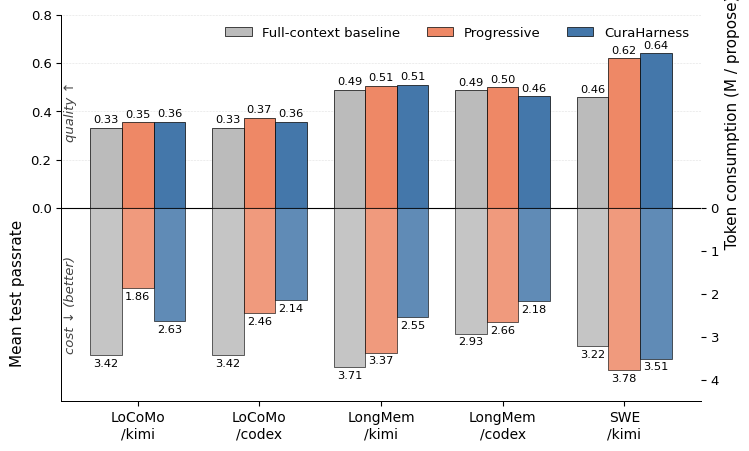
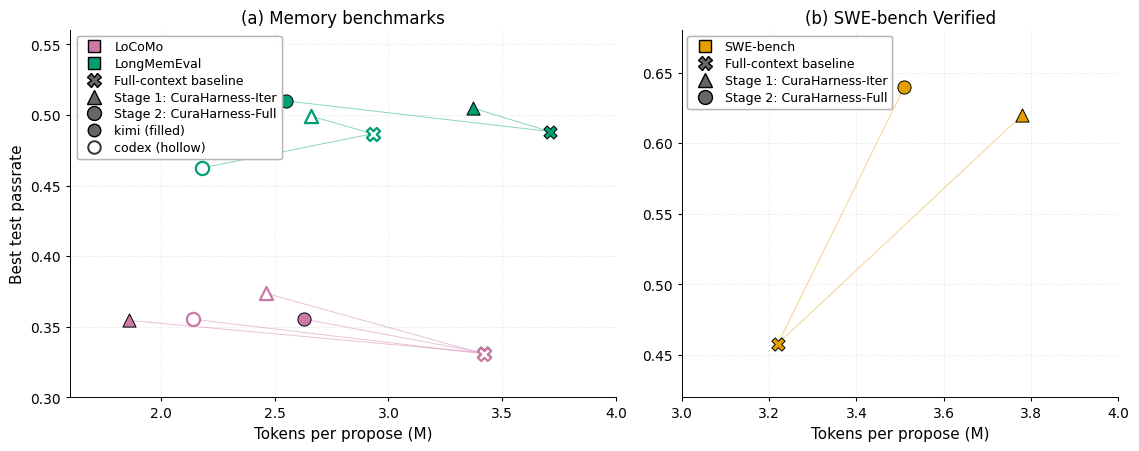
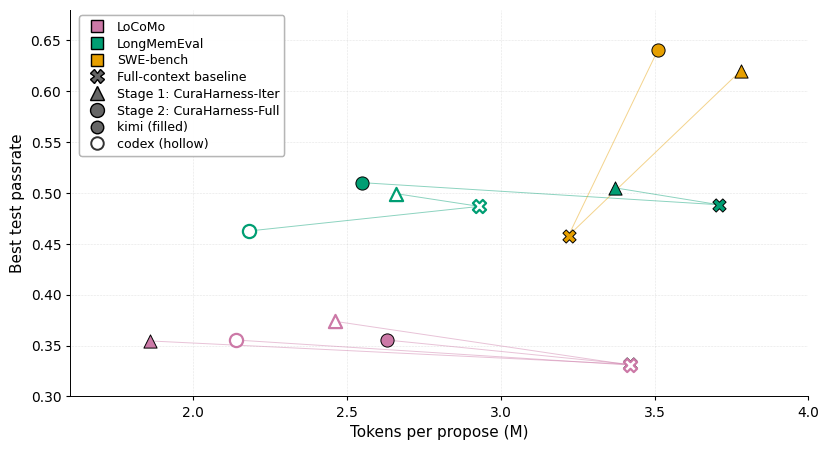
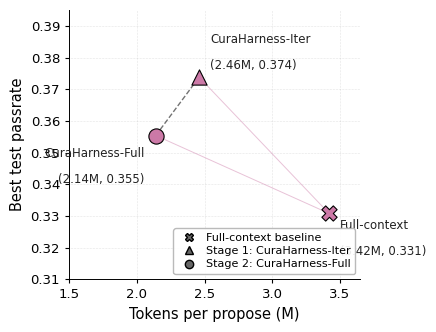

Write Python code to recreate these figures, in order. (Note: this script raises an exception after producing the figures.)
"""Generate Experiment-section figures for CuraHarness paper.

All numbers are pulled verbatim from
    docs/EXPERIMENT_INSIGHTS.md
    docs/experiment_detail.md
of the CuraHarness repo (see paper README for the docs commit pinned).

Two active figures, each defending one experimental claim of Experiments.tex:

    optimization_effect.{pdf,svg}
        Grouped bars of held-out passrate gain relative to full-context.

    pareto_cost_quality.{pdf,svg}
        Single-panel scatter of (delta cost %, delta test pp) versus
        the default-family baseline. Each marker = one (benchmark,
        proposer, policy) triple, taken from the single best-by-test
        retained run in that cell. Default sits at the origin.
"""

from __future__ import annotations

import matplotlib.pyplot as plt
import numpy as np
from matplotlib.lines import Line2D
from matplotlib.patches import Patch, Rectangle

# ------------------------------------------------------------------
# Nature-leaning rcParams: editable text, restrained spines/grids.
# ------------------------------------------------------------------
plt.rcParams.update({
    "font.family":          "sans-serif",
    "font.sans-serif":      ["Arial", "DejaVu Sans", "Liberation Sans"],
    "svg.fonttype":         "none",
    "pdf.fonttype":         42,
    "ps.fonttype":          42,
    "axes.spines.top":      False,
    "axes.spines.right":    False,
    "axes.linewidth":       0.7,
    "axes.labelsize":       8.5,
    "axes.titlesize":       9,
    "xtick.labelsize":      7.5,
    "ytick.labelsize":      7.5,
    "legend.fontsize":      7.5,
    "legend.frameon":       False,
    "figure.dpi":           150,
})

# Restrained palette: one neutral family for default, one signal
# family for the two adaptive policies. Okabe-Ito-derived, accessible.
C_DEFAULT     = "#3a3a3a"     # neutral grey for the default origin marker
C_PROGRESSIVE = "#D55E00"     # vermilion for iter-axis only
C_BANDIT      = "#0072B2"     # blue for iter+file (CuraHarness)
C_RECENT      = "#56B4E9"     # sky for default+direction recency bucket
C_PAREGION    = "#e8f4ea"     # very pale green wash for Pareto-favorable region


# ============================================================================
# Figure 0: Optimization effect, grouped bars
# ============================================================================
def fig_optimization_effect():
    """Three-bar mirror chart per cell.

    Upper half (left y-axis): mean test passrate, bars going up.
    Lower half (right y-axis): token consumption per propose (M tokens),
    bars going down.

    Three policies side-by-side: full-context baseline, Progressive,
    CuraHarness. Both axes share y=0 so the same vertical strip shows
    quality on top and cost on bottom for the same (cell, policy).
    """
    cells = [
        "LoCoMo\n/kimi",
        "LoCoMo\n/codex",
        "LongMem\n/kimi",
        "LongMem\n/codex",
        "SWE\n/kimi",
    ]
    # Mean test passrate per cell (default-family / progressive / cura mean
    # across retained runs). Source: docs/experiment_detail.md.
    # SWE row is single docs-only run (mean = the single value).
    baseline_test    = np.array([0.3315, 0.3308, 0.4883, 0.4867, 0.4580])
    progressive_test = np.array([0.3545, 0.3738, 0.5050, 0.4992, 0.6200])
    cura_test        = np.array([0.3554, 0.3554, 0.5100, 0.4625, 0.6400])

    # Token consumption per propose (M tokens), best-by-test row per cell.
    baseline_tok    = np.array([3.42, 3.42, 3.71, 2.93, 3.22])
    progressive_tok = np.array([1.86, 2.46, 3.37, 2.66, 3.78])
    cura_tok        = np.array([2.63, 2.14, 2.55, 2.18, 3.51])

    xs = np.arange(len(cells))
    width = 0.26
    offsets = np.array([-width, 0.0, +width])

    # Local palette for this figure: muted Tol-light trio, colorblind-safe
    # and softer than the global vermilion/blue used in the Pareto figure.
    col_baseline = "#BBBBBB"   # soft cool grey
    col_prog     = "#EE8866"   # warm coral
    col_cura     = "#4477AA"   # muted steel blue

    fig, ax = plt.subplots(figsize=(7.6, 4.6))
    ax2 = ax.twinx()

    # Upper half: mean test passrate
    bars_b = ax.bar(xs + offsets[0], baseline_test, width,
                    color=col_baseline, edgecolor="black", linewidth=0.5,
                    label="Full-context baseline")
    bars_p = ax.bar(xs + offsets[1], progressive_test, width,
                    color=col_prog, edgecolor="black", linewidth=0.5,
                    label="Progressive")
    bars_c = ax.bar(xs + offsets[2], cura_test, width,
                    color=col_cura, edgecolor="black", linewidth=0.5,
                    label="CuraHarness")

    # Lower half: token consumption (drawn as negative on ax2 so bars go down)
    ax2.bar(xs + offsets[0], -baseline_tok, width,
            color=col_baseline, edgecolor="black", linewidth=0.5, alpha=0.85)
    ax2.bar(xs + offsets[1], -progressive_tok, width,
            color=col_prog, edgecolor="black", linewidth=0.5, alpha=0.85)
    ax2.bar(xs + offsets[2], -cura_tok, width,
            color=col_cura, edgecolor="black", linewidth=0.5, alpha=0.85)

    # Symmetric limits sharing y=0
    ax.set_ylim(-0.80, 0.80)
    ax2.set_ylim(-4.5, 4.5)  # in M tokens; 0 aligned with ax

    ax.axhline(0, color="black", lw=0.8)
    ax.set_xticks(xs)
    ax.set_xticklabels(cells, fontsize=10)
    ax.set_ylabel("Mean test passrate                                   ",
                  fontsize=11)
    ax2.set_ylabel("                                   Token consumption (M / propose)",
                   fontsize=11)
    ax.tick_params(axis="y", labelsize=9.5)
    ax2.tick_params(axis="y", labelsize=9.5)
    ax.grid(True, axis="y", ls=":", lw=0.4, color="grey", alpha=0.45)
    ax.set_axisbelow(True)

    # Hide negative y-tick labels on ax (lower half belongs to ax2)
    ax.set_yticks([0.0, 0.2, 0.4, 0.6, 0.8])
    # Hide positive y-tick labels on ax2 (upper half belongs to ax); show
    # token magnitudes as positive numbers in lower half.
    ax2.set_yticks([-4, -3, -2, -1, 0])
    ax2.set_yticklabels(["4", "3", "2", "1", "0"])

    # Value labels
    for offset, vals in zip(offsets, (baseline_test, progressive_test, cura_test)):
        for x, v in zip(xs + offset, vals):
            ax.text(x, v + 0.012, f"{v:.2f}",
                    ha="center", va="bottom", fontsize=8.2)
    for offset, vals in zip(offsets, (baseline_tok, progressive_tok, cura_tok)):
        for x, v in zip(xs + offset, vals):
            ax2.text(x, -v - 0.08, f"{v:.2f}",
                     ha="center", va="top", fontsize=8.2)

    # Section labels on the y-axis
    ax.text(-0.55, 0.40, "quality ↑", rotation=90, va="center", ha="center",
            fontsize=9.5, color="#444444", style="italic")
    ax.text(-0.55, -0.40, "cost ↓ (better)", rotation=90, va="center",
            ha="center", fontsize=9.5, color="#444444", style="italic")

    ax.legend(handles=[bars_b, bars_p, bars_c],
              loc="upper right", ncol=3, fontsize=9.5)

    fig.tight_layout()
    fig.savefig("optimization_effect.pdf", bbox_inches="tight")
    fig.savefig("optimization_effect.svg", bbox_inches="tight")
    plt.close(fig)


# ============================================================================
# Figure 1: Cost--quality shifts as arrows from full-context baseline
# ============================================================================
# Shared data table. Each row: bench, proposer, policy, tokens_M, passrate.
# All values are absolute (no relative deltas) and align with the bar chart
# in fig_optimization_effect (best-by-test per cell).
PARETO_POINTS = [
    # LoCoMo / claudekimi
    ("LoCoMo",       "claudekimi", "Baseline",     3.42, 0.3315),
    ("LoCoMo",       "claudekimi", "Progressive",  1.86, 0.3545),
    ("LoCoMo",       "claudekimi", "Bandit",       2.63, 0.3554),
    # LoCoMo / codex54
    ("LoCoMo",       "codex54",    "Baseline",     3.42, 0.3308),
    ("LoCoMo",       "codex54",    "Progressive",  2.46, 0.3738),
    ("LoCoMo",       "codex54",    "Bandit",       2.14, 0.3554),
    # LongMemEval / claudekimi
    ("LongMemEval",  "claudekimi", "Baseline",     3.71, 0.4883),
    ("LongMemEval",  "claudekimi", "Progressive",  3.37, 0.5050),
    ("LongMemEval",  "claudekimi", "Bandit",       2.55, 0.5100),
    # LongMemEval / codex54
    ("LongMemEval",  "codex54",    "Baseline",     2.93, 0.4867),
    ("LongMemEval",  "codex54",    "Progressive",  2.66, 0.4992),
    ("LongMemEval",  "codex54",    "Bandit",       2.18, 0.4625),
    # SWE-bench Verified / claudekimi
    ("SWE-bench",    "claudekimi", "Baseline",     3.22, 0.4580),
    ("SWE-bench",    "claudekimi", "Progressive",  3.78, 0.6200),
    ("SWE-bench",    "claudekimi", "Bandit",       3.51, 0.6400),
]

# Color encodes benchmark.
BENCH_COLOR = {
    "LoCoMo":      "#CC79A7",   # rose/magenta
    "LongMemEval": "#009E73",   # green
    "SWE-bench":   "#E69F00",   # orange
}
BENCH_LABEL = {"LoCoMo": "LoCoMo", "LongMemEval": "LongMemEval",
               "SWE-bench": "SWE-bench"}

# Marker encodes stage (Baseline = X, Progressive = triangle, Bandit = circle).
POLICY_MARKER = {"Baseline": "X", "Progressive": "^", "Bandit": "o"}
POLICY_LABEL = {"Baseline":    "Full-context baseline",
                "Progressive": "Stage 1: CuraHarness-Iter",
                "Bandit":      "Stage 2: CuraHarness-Full"}

# Proposer encoded by fill (filled = kimi, hollow = codex).
PROP_LABEL  = {"claudekimi": "kimi", "codex54": "codex"}


def _draw_point(ax, x, y, color, marker, filled=True):
    """One scatter point. Filled = kimi proposer, hollow = codex proposer."""
    if filled:
        ax.scatter(x, y, marker=marker, s=90, color=color,
                   edgecolor="black", linewidths=0.7, zorder=4)
    else:
        ax.scatter(x, y, marker=marker, s=90,
                   facecolor="white", edgecolor=color,
                   linewidths=1.6, zorder=4)


def _draw_baseline_link(ax, baseline_xy, others_xy, color):
    """Thin guide lines from the baseline X to the two adapted points."""
    bx, by = baseline_xy
    for ox, oy in others_xy:
        ax.plot([bx, ox], [by, oy], color=color, lw=0.7,
                alpha=0.45, ls="-", zorder=1)


def _panel(ax, rows, xlim, ylim, title, show_ylabel):
    # Group rows by (bench, proposer) so we can draw guide lines from
    # each baseline to its Progressive / Bandit counterparts.
    cells = {}
    for bench, prop, policy, x, y in rows:
        cells.setdefault((bench, prop), {})[policy] = (x, y)

    for (bench, prop), pts in cells.items():
        color = BENCH_COLOR[bench]
        baseline = pts.get("Baseline")
        others = [pts[p] for p in ("Progressive", "Bandit") if p in pts]
        if baseline is not None and others:
            _draw_baseline_link(ax, baseline, others, color)
        for policy, xy in pts.items():
            _draw_point(ax, xy[0], xy[1],
                        color=color,
                        marker=POLICY_MARKER[policy],
                        filled=(prop == "claudekimi"))

    ax.set_xlim(*xlim)
    ax.set_ylim(*ylim)
    ax.set_xlabel("Tokens per propose (M)", fontsize=11)
    if show_ylabel:
        ax.set_ylabel("Best test passrate", fontsize=11)
    if title:
        ax.set_title(title, fontsize=12, pad=5)
    ax.tick_params(axis="both", which="both", length=3, labelsize=10)
    ax.grid(True, ls=":", lw=0.4, color="grey", alpha=0.4)
    ax.set_axisbelow(True)


def _bench_legend_handles(benches):
    return [
        Line2D([0], [0], marker="s", color="w",
               markerfacecolor=BENCH_COLOR[b], markeredgecolor="black",
               markersize=9, label=BENCH_LABEL[b])
        for b in benches
    ]


def _stage_legend_handles():
    return [
        Line2D([0], [0], marker=POLICY_MARKER["Baseline"], color="w",
               markerfacecolor="0.4", markeredgecolor="black",
               markersize=10, label=POLICY_LABEL["Baseline"]),
        Line2D([0], [0], marker=POLICY_MARKER["Progressive"], color="w",
               markerfacecolor="0.4", markeredgecolor="black",
               markersize=10, label=POLICY_LABEL["Progressive"]),
        Line2D([0], [0], marker=POLICY_MARKER["Bandit"], color="w",
               markerfacecolor="0.4", markeredgecolor="black",
               markersize=10, label=POLICY_LABEL["Bandit"]),
    ]


def _proposer_legend_handles():
    # Filled vs hollow circle to mirror the in-figure encoding.
    return [
        Line2D([0], [0], marker="o", color="w",
               markerfacecolor="0.4", markeredgecolor="black",
               markersize=9, label="kimi (filled)"),
        Line2D([0], [0], marker="o", color="w",
               markerfacecolor="white", markeredgecolor="0.2",
               markeredgewidth=1.4,
               markersize=9, label="codex (hollow)"),
    ]


def _add_combined_legend(ax, benches, include_proposer=True,
                         loc="upper left", bbox=(0.012, 0.985)):
    handles = (_bench_legend_handles(benches)
               + _stage_legend_handles())
    if include_proposer:
        handles = handles + _proposer_legend_handles()
    leg = ax.legend(handles=handles,
                    loc=loc, bbox_to_anchor=bbox,
                    fontsize=9.0,
                    frameon=True, framealpha=0.9, edgecolor="0.7",
                    borderaxespad=0,
                    handletextpad=0.6,
                    labelspacing=0.3, borderpad=0.4)
    leg.set_zorder(6)
    ax.add_artist(leg)


def fig_pareto_two_panel():
    """Two-panel figure: (a) memory benchmarks, (b) SWE-bench."""
    fig, axes = plt.subplots(1, 2, figsize=(11.5, 4.6),
                             gridspec_kw=dict(width_ratios=[1.25, 1.0]))

    mem_rows = [r for r in PARETO_POINTS if r[0] in ("LoCoMo", "LongMemEval")]
    swe_rows = [r for r in PARETO_POINTS if r[0] == "SWE-bench"]

    _panel(axes[0], mem_rows,
           xlim=(1.6, 4.0), ylim=(0.30, 0.56),
           title="(a) Memory benchmarks",
           show_ylabel=True)
    _panel(axes[1], swe_rows,
           xlim=(3.0, 4.0), ylim=(0.42, 0.68),
           title="(b) SWE-bench Verified",
           show_ylabel=False)

    _add_combined_legend(axes[0], benches=("LoCoMo", "LongMemEval"),
                         include_proposer=True,
                         loc="upper left", bbox=(0.012, 0.985))
    _add_combined_legend(axes[1], benches=("SWE-bench",),
                         include_proposer=False,
                         loc="upper left", bbox=(0.012, 0.985))

    fig.tight_layout()
    fig.savefig("pareto_cost_quality.pdf", bbox_inches="tight")
    fig.savefig("pareto_cost_quality.svg", bbox_inches="tight")
    plt.close(fig)


def fig_pareto_single():
    """Compact single-panel version (slides / single column)."""
    fig, ax = plt.subplots(figsize=(8.4, 4.6))
    _panel(ax, PARETO_POINTS,
           xlim=(1.6, 4.0), ylim=(0.30, 0.68),
           title="", show_ylabel=True)
    _add_combined_legend(ax, benches=("LoCoMo", "LongMemEval", "SWE-bench"),
                         include_proposer=True,
                         loc="upper left", bbox=(0.012, 0.985))

    fig.tight_layout()
    fig.savefig("pareto_cost_quality_single.pdf", bbox_inches="tight")
    fig.savefig("pareto_cost_quality_single.svg", bbox_inches="tight")
    plt.close(fig)


def fig_pareto_small():
    """Single-cell Pareto figure: LoCoMo / codex.

    Shows the cleanest Stage 1 / Stage 2 trade-off in our data: both
    adapted runs strictly dominate the full-context baseline, and Stage 1
    vs Stage 2 form a real two-point frontier (Stage 2 cheaper, Stage 1
    higher passrate).
    """
    rows = [r for r in PARETO_POINTS
            if r[0] == "LoCoMo" and r[1] == "codex54"]
    pts = {policy: (x, y) for _, _, policy, x, y in rows}

    fig, ax = plt.subplots(figsize=(4.4, 3.4))

    color = BENCH_COLOR["LoCoMo"]

    # Pareto frontier line through the two adapted points (Stage 2 then Stage 1
    # by ascending token cost).
    front = sorted([pts["Bandit"], pts["Progressive"]], key=lambda p: p[0])
    ax.plot([p[0] for p in front], [p[1] for p in front],
            color="black", lw=1.0, ls="--", alpha=0.55, zorder=2)

    # Thin guide lines from baseline to each adapted point.
    bx, by = pts["Baseline"]
    for policy in ("Progressive", "Bandit"):
        ox, oy = pts[policy]
        ax.plot([bx, ox], [by, oy], color=color, lw=0.7,
                alpha=0.45, zorder=1)

    for policy, (x, y) in pts.items():
        ax.scatter(x, y, marker=POLICY_MARKER[policy], s=120,
                   color=color, edgecolor="black", linewidths=0.8,
                   zorder=4)

    # Per-point absolute-value annotations.
    annot = {
        "Baseline":    ("Full-context",      (8, -4),   "top"),
        "Progressive": ("CuraHarness-Iter",  (8,  4),   "bottom"),
        "Bandit":      ("CuraHarness-Full",  (-8, -8),  "top"),
    }
    for policy, (label, offset, va) in annot.items():
        x, y = pts[policy]
        ha = "left" if offset[0] >= 0 else "right"
        ax.annotate(f"{label}\n\n({x:.2f}M, {y:.3f})",
                    xy=(x, y), xytext=offset,
                    textcoords="offset points",
                    fontsize=8.5, color="#222222", ha=ha, va=va,
                    linespacing=1.0)

    ax.set_xlim(1.5, 3.65)
    ax.set_ylim(0.31, 0.395)
    ax.set_xlabel("Tokens per propose (M)", fontsize=10.5)
    ax.set_ylabel("Best test passrate", fontsize=10.5)
    ax.tick_params(axis="both", which="both", length=3, labelsize=9.5)
    ax.grid(True, ls=":", lw=0.4, color="grey", alpha=0.4)
    ax.set_axisbelow(True)

    # Compact legend: stage marker shapes only, with smaller markers.
    small_handles = [
        Line2D([0], [0], marker=POLICY_MARKER[p], color="w",
               markerfacecolor="0.4", markeredgecolor="black",
               markersize=6, label=POLICY_LABEL[p])
        for p in ("Baseline", "Progressive", "Bandit")
    ]
    leg = ax.legend(handles=small_handles,
                    loc="lower right",
                    fontsize=8.0,
                    frameon=True, framealpha=0.9, edgecolor="0.7",
                    handletextpad=0.5, labelspacing=0.3, borderpad=0.4)
    leg.set_zorder(6)

    fig.tight_layout()
    fig.savefig("pareto_small.pdf", bbox_inches="tight")
    fig.savefig("pareto_small.svg", bbox_inches="tight")
    plt.close(fig)


def fig_pareto():
    fig_pareto_two_panel()
    fig_pareto_single()
    fig_pareto_small()


# ============================================================================
# Figure 2: Read concentration -- bandit best/worst/other vs default recency
# ============================================================================
def fig_read_concentration():
    """Single-panel grouped bar with bandit and default+dir on same Y axis.

    All numbers are mean across three retained runs per policy
    (EXPERIMENT_INSIGHTS Reference-Iteration Read Distribution).
    """
    # bandit (3 runs): bandit_v3_banditfix r1/r2 + bandit_v4 r1
    bandit_best  = np.mean([3.67, 2.70, 3.45])    # 3.273
    bandit_worst = np.mean([0.12, 0.22, 0.44])    # 0.260
    bandit_other = np.mean([0.17, 0.13, 0.25])    # 0.183
    # default+direction (3 runs): LME 015454 / 152524 + LoCoMo 015441
    dd_recent  = np.mean([2.24, 2.23, 2.93])      # 2.467
    dd_middle  = np.mean([0.31, 0.68, 0.39])      # 0.460
    dd_early   = np.mean([0.04, 0.01, 0.09])      # 0.047

    # report range as error bars to show run-to-run spread
    bandit_best_err  = np.array([[3.273 - 2.70], [3.67 - 3.273]])
    bandit_worst_err = np.array([[0.260 - 0.12], [0.44 - 0.260]])
    bandit_other_err = np.array([[0.183 - 0.13], [0.25 - 0.183]])
    dd_recent_err    = np.array([[2.467 - 2.23], [2.93 - 2.467]])
    dd_middle_err    = np.array([[0.460 - 0.31], [0.68 - 0.460]])
    dd_early_err     = np.array([[0.047 - 0.01], [0.09 - 0.047]])

    fig, ax = plt.subplots(figsize=(6.0, 3.5))

    # 6 bars on a shared X axis, grouped into two policy clusters
    labels = [
        "best\n(labelled)",
        "worst\n(labelled)",
        "other\n(unlabelled)",
        "recent\n(last 3)",
        "middle\n(iters 4-N-3)",
        "early\n(first 3)",
    ]
    values = [bandit_best, bandit_worst, bandit_other,
              dd_recent, dd_middle, dd_early]
    errs = np.hstack([bandit_best_err, bandit_worst_err, bandit_other_err,
                       dd_recent_err, dd_middle_err, dd_early_err])
    colors = [C_BANDIT, "#9bbcd1", "#cccccc",
              C_RECENT, "#9dd2bf", "#e1c4d4"]

    xs = np.arange(len(labels))
    bars = ax.bar(xs, values, yerr=errs, capsize=2.5,
                   color=colors, edgecolor="black", linewidth=0.5,
                   error_kw=dict(elinewidth=0.6, ecolor="black"))

    # value annotations
    for b, v in zip(bars, values):
        ax.text(b.get_x() + b.get_width() / 2, v + 0.08,
                f"{v:.2f}", ha="center", va="bottom",
                fontsize=6.8, color="black")

    # group separator + group titles, sitting just above the plot area
    ax.axvline(2.5, color="grey", lw=0.6, ls=":", alpha=0.7, zorder=1)
    ax.text(1.0, 4.65, "CuraHarness (bandit)",
            ha="center", va="bottom", fontsize=8.0, color=C_BANDIT,
            fontweight="bold")
    ax.text(1.0, 4.42, "bucket by policy label",
            ha="center", va="bottom", fontsize=6.8, color=C_BANDIT,
            style="italic")
    ax.text(4.0, 4.65, "default+direction",
            ha="center", va="bottom", fontsize=8.0, color="#1f6e9c",
            fontweight="bold")
    ax.text(4.0, 4.42, "bucket by recency",
            ha="center", va="bottom", fontsize=6.8, color="#1f6e9c",
            style="italic")

    # the headline 14-22x annotation, anchored on the bandit-best bar
    ax.annotate(
        "best dirs absorb 14--22x more\nreads/slot than unlabelled refs",
        xy=(0.4, bandit_best), xytext=(1.05, 3.30),
        fontsize=6.8, color=C_BANDIT,
        ha="left", va="top",
        arrowprops=dict(arrowstyle="-", color=C_BANDIT, lw=0.6, alpha=0.7),
    )

    # axes
    ax.set_xticks(xs)
    ax.set_xticklabels(labels, fontsize=6.8)
    ax.set_ylabel("Reads per available reference-iter slot")
    ax.set_ylim(0, 5.0)
    ax.grid(True, axis="y", ls=":", lw=0.4, color="grey", alpha=0.5)
    ax.set_axisbelow(True)
    ax.tick_params(axis="x", which="both", length=0)
    ax.tick_params(axis="y", which="both", length=2.5)

    fig.tight_layout()
    fig.savefig("read_concentration.pdf", bbox_inches="tight")
    fig.savefig("read_concentration.svg", bbox_inches="tight")
    plt.close(fig)


# ============================================================================
# Figure 3: Attention heatmap (baseline / Stage1 / Stage2)
# ============================================================================
# Single representative LoCoMo / claudekimi run per stage. Aggregated via
# scripts/aggregate_attention.py into attention_data.json (committed alongside
# this file). Each (N, M) cell counts Read tool calls in proposer iter N
# whose target was reference_iterations/iter_M/. Top-1 marker uses the
# earliest-tie-break post-hoc top-1 (earliest iter with the highest
# candidate-passrate among iter < N).
ATTENTION_RUNS = [
    ("Full-context baseline",
     "locomo_memgpt_claudekimi_default_direction_docker_iter30_train80_20260502_015441"),
    ("Stage 1: CuraHarness-Iter",
     "locomo_memgpt_claudekimi_progressive_autobudget_docker_iter30_train80_r1_20260504_162844"),
    ("Stage 2: CuraHarness-Full",
     "locomo_memgpt_claudekimi_bandit_v4_autobudget_docker_iter30_train80_w16_r1_20260505_040626"),
]


def _load_attention_data():
    import json
    from pathlib import Path
    p = Path(__file__).with_name("attention_data.json")
    raw = json.loads(p.read_text())
    by_short = {}
    for full_path, payload in raw.items():
        by_short[Path(full_path).name] = payload
    return by_short


def _build_grid(payload, y_mode):
    """Return (Z, n_max, y_max, top1_xy, best_xy, worst_xy).

    y_mode='recency': y = N - M (1 = most recent prior iter).
    y_mode='absolute': y = M (absolute iter index).
    """
    import numpy as np
    n_max = payload["n_max"]
    y_max = n_max - 1 if y_mode == "recency" else payload["m_max"]
    Z = np.zeros((y_max + 1, n_max + 1), dtype=float)
    for c in payload["cells"]:
        N, M, r = c["N"], c["M"], c["reads"]
        y = (N - M) if y_mode == "recency" else M
        if 1 <= N <= n_max and 0 <= y <= y_max:
            Z[y, N] += r
    top1_xy = []
    for N_str, M in payload["top1_per_N"].items():
        N = int(N_str)
        if N < 1 or N > n_max: continue
        y = (N - M) if y_mode == "recency" else M
        top1_xy.append((N, y))
    best_xy, worst_xy = [], []
    for N_str, pol in payload["policy_per_N"].items():
        N = int(N_str)
        if N < 1 or N > n_max: continue
        for M in pol.get("best") or []:
            y = (N - M) if y_mode == "recency" else M
            best_xy.append((N, y))
        wm = pol.get("worst")
        if wm is not None:
            y = (N - wm) if y_mode == "recency" else wm
            worst_xy.append((N, y))
    return Z, n_max, y_max, top1_xy, best_xy, worst_xy


def fig_attention_heatmap():
    """Three-stage attention heatmap, two y-axis encodings stacked.

    Top row: y = N - M (recency offset; 1 = most recent prior iter).
    Bottom row: y = M (absolute prior-iter index).
    Color = number of Read tool calls landing on iter M during step N
            (= depth of revisit on the same iter dir). log1p scale,
            shared vmax across all six panels for cross-panel comparison.
    Filled star = post-hoc top-1 (earliest iter with the highest passrate
                  among iter < N).
    Open red square = bandit policy's best_iterations slot (Stage 2 only).
    """
    import numpy as np
    import matplotlib.pyplot as plt
    from matplotlib.colors import LogNorm

    data = _load_attention_data()
    grids = {}
    for label, key in ATTENTION_RUNS:
        payload = data[key]
        grids[label] = {
            "recency":  _build_grid(payload, "recency"),
            "absolute": _build_grid(payload, "absolute"),
        }

    # shared colour scale (over both rows + all stages)
    vmax = max(g["recency"][0].max() for g in grids.values())
    vmax = max(vmax, max(g["absolute"][0].max() for g in grids.values()))

    # 1 row x 3 cols of (heatmap + marginal-bar) pairs.
    # Each "column" of the layout is two sub-columns: heatmap (wide) +
    # row-sum bar (narrow, sharey with heatmap).
    fig = plt.figure(figsize=(13.5, 4.2))
    outer = fig.add_gridspec(
        1, 3, wspace=0.30, left=0.07, right=0.92,
        top=0.86, bottom=0.18,
    )

    cmap = plt.get_cmap("YlOrRd").copy()
    cmap.set_under("#f5f5f5")

    rowsum_max = max(grids[label]["absolute"][0].sum(axis=1).max()
                     for label in grids)

    panel_letters = ["A", "B", "C"]
    last_im = None
    for col, (label, _key) in enumerate(ATTENTION_RUNS):
        inner = outer[0, col].subgridspec(
            1, 2, width_ratios=[5, 1], wspace=0.06,
        )
        ax = fig.add_subplot(inner[0, 0])
        ax_bar = fig.add_subplot(inner[0, 1], sharey=ax)

        Z, n_max, y_max, top1_xy, _best, _worst = grids[label]["absolute"]
        y0, y1 = 0, y_max
        im = ax.imshow(
            Z[y0:y1 + 1, 1:n_max + 1],
            aspect="auto", origin="lower",
            extent=(0.5, n_max + 0.5, y0 - 0.5, y1 + 0.5),
            cmap=cmap, norm=LogNorm(vmin=0.5, vmax=max(vmax, 1)),
        )
        last_im = im
        if top1_xy:
            xs, ys = zip(*top1_xy)
            ax.scatter(xs, ys, marker="*", s=72,
                       facecolor="#1b3a6b", edgecolor="white",
                       linewidths=0.5, zorder=4, label="post-hoc top-1")

        ys = np.arange(y0, y1 + 1)
        rs = Z[y0:y1 + 1, 1:n_max + 1].sum(axis=1)
        ax_bar.barh(ys, rs, height=0.85,
                    color="#7a3a1a", edgecolor="none", alpha=0.85)
        ax_bar.set_xlim(0, rowsum_max * 1.05)
        ax_bar.tick_params(axis="y", left=False, labelleft=False)
        ax_bar.tick_params(axis="x", labelsize=10, length=2.5)
        ax_bar.set_xlabel(r"$\Sigma_N$ reads", fontsize=11, labelpad=2)
        for s in ("top", "right"): ax_bar.spines[s].set_visible(False)
        ax_bar.grid(True, axis="x", ls=":", lw=0.4,
                    color="grey", alpha=0.4)
        ax_bar.set_axisbelow(True)

        ax.set_title(f"{panel_letters[col]}. {label}", fontsize=12.5, pad=6)
        if col == 0:
            ax.set_ylabel("Prior iter $M$ (absolute)", fontsize=12)
        ax.set_xlabel("Proposer iter $N$", fontsize=12)
        ax.tick_params(axis="both", labelsize=10, length=2.5)
        ax.grid(True, ls=":", lw=0.4, color="grey", alpha=0.35)
        ax.set_axisbelow(True)

    cbar_ax = fig.add_axes([0.935, 0.20, 0.011, 0.62])
    cbar = fig.colorbar(last_im, cax=cbar_ax)
    cbar.set_label("Reads on (N, M)  (revisits to same iter dir)",
                   fontsize=11)
    cbar.ax.tick_params(labelsize=10)

    fig.legend(
        handles=[plt.Line2D([0], [0], marker="*", linestyle="",
                            markerfacecolor="#1b3a6b",
                            markeredgecolor="white", markersize=12,
                            label=r"post-hoc top-1 iter at step $N$")],
        loc="lower center", bbox_to_anchor=(0.5, 0.005),
        fontsize=11, frameon=False,
    )
    fig.savefig("attention_heatmap.pdf", bbox_inches="tight")
    fig.savefig("attention_heatmap.svg", bbox_inches="tight")
    plt.close(fig)


# ============================================================================
# Figure 4: Optimization curve -- train passrate vs iter on LoCoMo / codex54
# ============================================================================
# Three best-by-test runs, one per policy. Iter 0 is the shared baseline
# scaffold (memgpt_source_top12); iter >= 1 are proposer iterations.
OPTCURVE_RUNS = [
    ("Full-context",
     "/data/home/yuhan/cura_harness/runs/"
     "longmemeval_memgpt_claudekimi_default_direction_docker_iter30_train100_20260502_152524"),
    ("CuraHarness-Iter",
     "/data/home/yuhan/cura_harness/runs/"
     "longmemeval_memgpt_claudekimi_progressive_autobudget_docker_iter30_train100_r1_20260504_162844"),
    ("CuraHarness-Full",
     "/data/home/yuhan/cura_harness/runs/"
     "longmemeval_memgpt_claudekimi_bandit_v3_banditfix_autobudget_docker_iter30_train100_w16_r1_20260505_003416"),
]

OPTCURVE_COLOR = {
    "Full-context":     "#BBBBBB",
    "CuraHarness-Iter": "#EE8866",
    "CuraHarness-Full": "#4477AA",
}


def _load_passrates(run_dir):
    import json
    from pathlib import Path
    rows = json.loads(Path(run_dir, "candidate_score_table.json").read_text())
    pairs = [(r["iteration"], r["passrate"]) for r in rows
             if r.get("passrate") is not None]
    pairs.sort(key=lambda p: p[0])
    return [p[0] for p in pairs], [p[1] for p in pairs]


def _load_budgets(run_dir):
    import json, re
    from pathlib import Path
    out = {}
    for p in sorted(Path(run_dir, "proposer_calls").glob("iter_*/assignment.json")):
        m = re.search(r"iter_(\d+)", str(p))
        if not m:
            continue
        a = json.loads(p.read_text())
        b = a.get("budget")
        if b:
            out[int(m.group(1))] = b
    return out


# Marker shape encodes the bandit budget at the breakthrough iter.
BUDGET_MARKER = {"low": "*", "medium": "s", "high": "o"}
BUDGET_SIZE   = {"low": 130, "medium": 60, "high": 50}


def fig_optimization_curve():
    """LongMemEval / claudekimi: train passrate vs proposer iteration.

    Best-so-far train passrate, one run per policy (best-by-train among
    retained runs). At each breakthrough we drop a marker shaped by the
    proposer's budget at that iter: star=low, square=medium, dot=high.
    Full-context has no budget controller, so its breakthroughs are
    plain X markers. Both CuraHarness-Iter (fixed-schedule progressive)
    and CuraHarness-Full (bandit) have their own budget trajectories.
    """
    fig, ax = plt.subplots(figsize=(6.6, 4.0))

    # Cache budget per iter for the two cura policies (Full-context has none).
    budgets_by_label = {}
    for label, run_dir in OPTCURVE_RUNS:
        if label == "Full-context":
            continue
        budgets_by_label[label] = _load_budgets(run_dir)

    for label, run_dir in OPTCURVE_RUNS:
        iters, raw = _load_passrates(run_dir)
        best, cur = [], -1.0
        bk_idx = []
        for i, v in enumerate(raw):
            if v > cur:
                cur = v
                bk_idx.append(i)
            best.append(cur)
        color = OPTCURVE_COLOR[label]
        ax.plot(iters, best, color=color, lw=2.0, label=label, zorder=3)

        if label == "Full-context":
            for i in bk_idx:
                ax.scatter([iters[i]], [best[i]], marker="X", s=42,
                           color=color, edgecolor="black", linewidths=0.5,
                           zorder=5)
        else:
            bmap = budgets_by_label[label]
            for i in bk_idx:
                it = iters[i]
                b = bmap.get(it)
                if b is None:
                    continue
                ax.scatter([it], [best[i]], marker=BUDGET_MARKER[b],
                           s=BUDGET_SIZE[b], color=color,
                           edgecolor="black", linewidths=0.6, zorder=5)

    ax.set_xlabel("Proposer iteration", fontsize=13)
    ax.set_ylabel("Train passrate (best-so-far)", fontsize=13)
    ax.set_xlim(-0.5, 30.5)
    ax.set_ylim(0.10, 0.70)
    ax.tick_params(axis="both", labelsize=11, length=2.5)
    ax.grid(True, ls=":", lw=0.4, color="grey", alpha=0.45)
    ax.set_axisbelow(True)

    policy_handles = [
        Line2D([0], [0], color=OPTCURVE_COLOR[label], lw=2.0, label=label)
        for label, _ in OPTCURVE_RUNS
    ]
    budget_handles = [
        Line2D([0], [0], marker=BUDGET_MARKER["low"], color="w",
               markerfacecolor="0.55", markeredgecolor="black",
               markersize=12, label="low"),
        Line2D([0], [0], marker=BUDGET_MARKER["medium"], color="w",
               markerfacecolor="0.55", markeredgecolor="black",
               markersize=8, label="medium"),
        Line2D([0], [0], marker=BUDGET_MARKER["high"], color="w",
               markerfacecolor="0.55", markeredgecolor="black",
               markersize=8, label="high"),
    ]
    bud_leg = ax.legend(handles=budget_handles, title="budget at breakthrough",
                        loc="lower right", bbox_to_anchor=(1.0, 0.02),
                        fontsize=9.0, title_fontsize=9.0,
                        frameon=True, framealpha=0.9, edgecolor="0.8",
                        handletextpad=0.5, labelspacing=0.3, borderpad=0.4)
    ax.add_artist(bud_leg)
    fig.canvas.draw()
    bud_bbox = bud_leg.get_window_extent().transformed(ax.transAxes.inverted())
    pol_anchor_x = bud_bbox.x0 - 0.015
    ax.legend(handles=policy_handles,
              loc="lower right", bbox_to_anchor=(pol_anchor_x, 0.02),
              fontsize=9.5, frameon=True, framealpha=0.9, edgecolor="0.8",
              handletextpad=0.6, labelspacing=0.3, borderpad=0.4)

    fig.tight_layout()
    fig.savefig("optimization_curve.pdf", bbox_inches="tight")
    fig.savefig("optimization_curve.svg", bbox_inches="tight")
    plt.close(fig)


if __name__ == "__main__":
    fig_optimization_effect()
    fig_pareto()
    fig_attention_heatmap()
    fig_optimization_curve()
    print("Generated: optimization_effect.{pdf,svg}, "
          "pareto_cost_quality.{pdf,svg}, attention_heatmap.{pdf,svg}, "
          "optimization_curve.{pdf,svg}")
